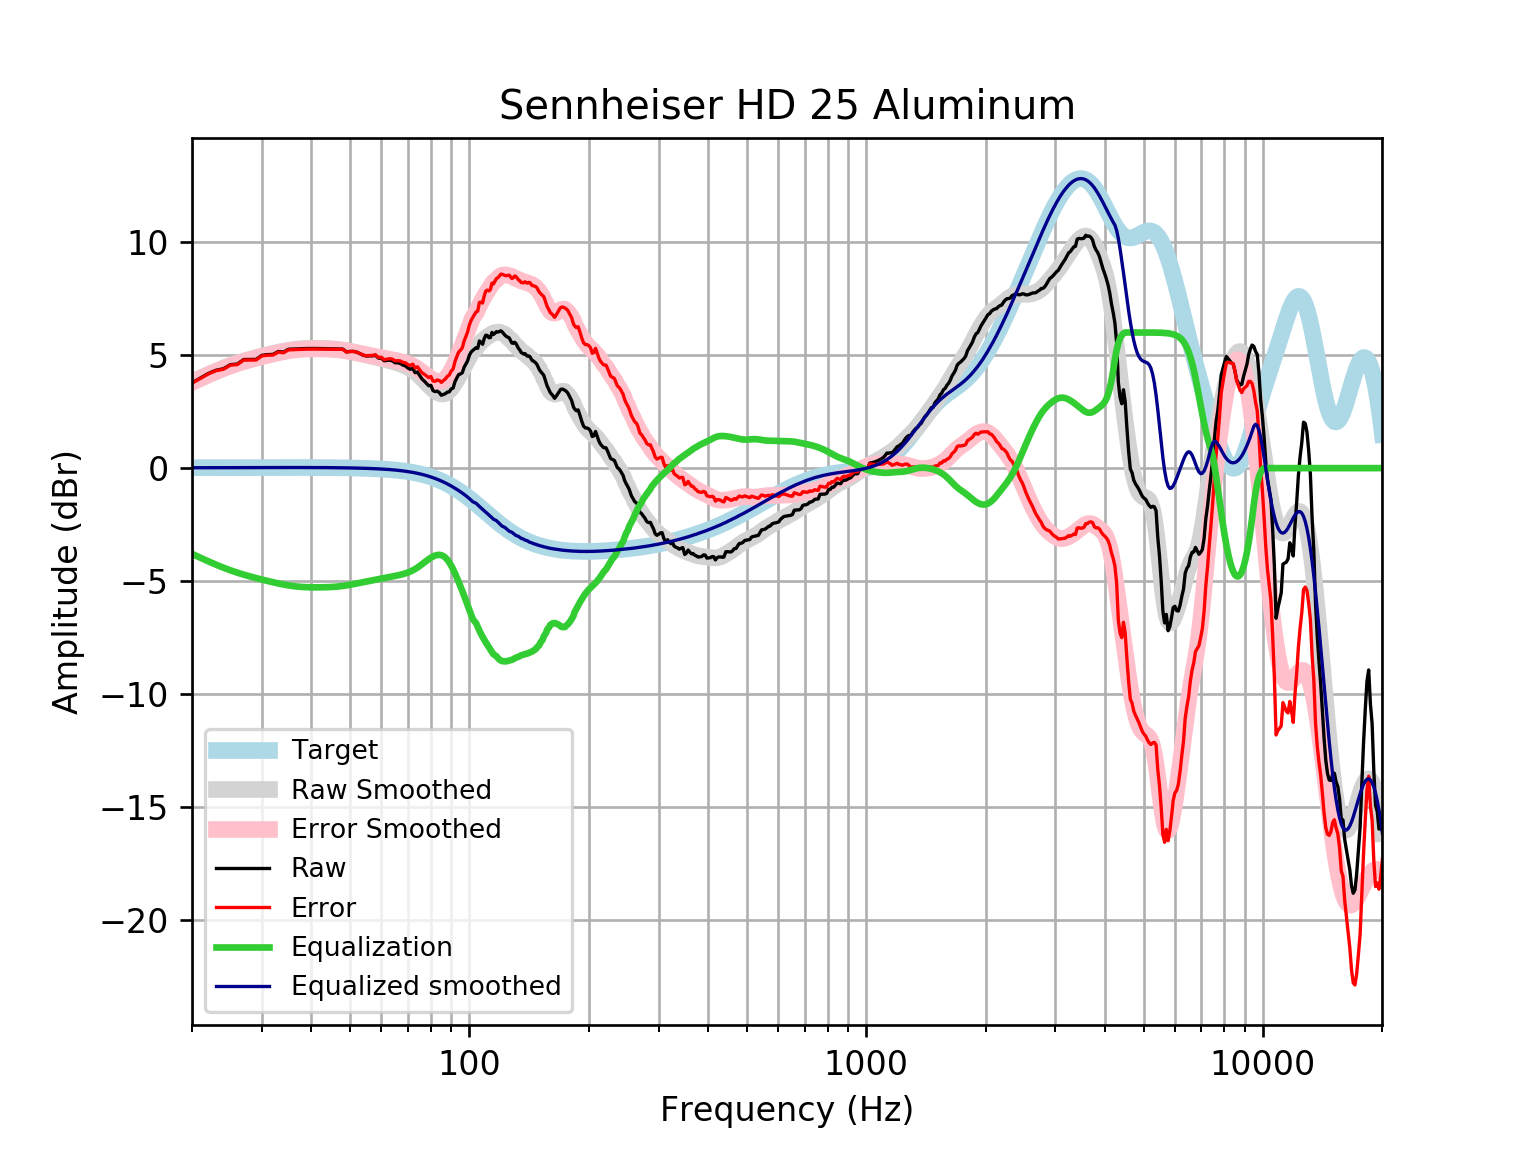

Data behind this chart, as committed beside it:
frequency, raw, error, smoothed, error_smoothed, equalization, equalized_raw, equalized_smoothed, target
20, 3.774, 3.757, 3.806, 3.789, -3.789, -0.01522, 0.01646, 0.01648
21, 3.983, 3.966, 3.982, 3.964, -3.964, 0.01937, 0.01765, 0.01765
22, 4.188, 4.169, 4.144, 4.125, -4.125, 0.06348, 0.01877, 0.01876
23, 4.33, 4.31, 4.291, 4.271, -4.271, 0.05872, 0.01984, 0.01983
24, 4.396, 4.375, 4.424, 4.403, -4.403, -0.007258, 0.02085, 0.02084
25, 4.578, 4.556, 4.542, 4.52, -4.52, 0.05803, 0.02181, 0.02179
26, 4.602, 4.579, 4.645, 4.622, -4.622, -0.02025, 0.02271, 0.02269
27, 4.804, 4.781, 4.736, 4.712, -4.712, 0.09227, 0.02355, 0.02353
28, 4.806, 4.782, 4.816, 4.792, -4.792, 0.0141, 0.02433, 0.02431
29, 4.809, 4.784, 4.889, 4.864, -4.864, -0.05509, 0.02504, 0.02502
30, 4.989, 4.964, 4.956, 4.93, -4.93, 0.05916, 0.02567, 0.02566
31, 5.022, 4.995, 5.018, 4.991, -4.991, 0.03009, 0.02623, 0.02622
32, 5.03, 5.003, 5.075, 5.048, -5.048, -0.01874, 0.02668, 0.02668
33, 5.159, 5.132, 5.128, 5.101, -5.101, 0.0587, 0.02704, 0.02704
34, 5.128, 5.101, 5.174, 5.147, -5.147, -0.01868, 0.02728, 0.02728
35, 5.258, 5.231, 5.214, 5.187, -5.187, 0.07191, 0.0274, 0.0274
36, 5.268, 5.241, 5.246, 5.218, -5.218, 0.04956, 0.02739, 0.02739
37, 5.277, 5.25, 5.27, 5.242, -5.242, 0.03479, 0.02723, 0.02723
38, 5.285, 5.258, 5.286, 5.259, -5.259, 0.02628, 0.02691, 0.02692
39, 5.291, 5.264, 5.295, 5.269, -5.269, 0.0219, 0.02643, 0.02644
40, 5.293, 5.267, 5.299, 5.274, -5.274, 0.01944, 0.02578, 0.02579
41, 5.292, 5.267, 5.3, 5.275, -5.275, 0.01736, 0.02495, 0.02496
42, 5.289, 5.265, 5.298, 5.274, -5.274, 0.01522, 0.02393, 0.02393
43, 5.284, 5.261, 5.293, 5.271, -5.271, 0.01365, 0.02272, 0.02272
44, 5.279, 5.258, 5.287, 5.265, -5.265, 0.01391, 0.0213, 0.0213
45, 5.275, 5.255, 5.277, 5.258, -5.258, 0.01734, 0.01968, 0.01967
46, 5.272, 5.254, 5.264, 5.247, -5.247, 0.02498, 0.01785, 0.01783
47, 5.269, 5.253, 5.247, 5.231, -5.231, 0.03738, 0.01579, 0.01577
48, 5.267, 5.253, 5.226, 5.212, -5.212, 0.05463, 0.0135, 0.01347
49, 5.144, 5.133, 5.199, 5.188, -5.188, -0.04422, 0.01097, 0.01094
50, 5.163, 5.155, 5.169, 5.161, -5.161, 0.001751, 0.008186, 0.008144
51, 5.165, 5.16, 5.137, 5.132, -5.132, 0.03338, 0.005126, 0.00508
52, 5.131, 5.129, 5.103, 5.101, -5.101, 0.02966, 0.001774, 0.001724
53, 5.064, 5.066, 5.069, 5.071, -5.071, -0.007647, -0.001894, -0.001946
54, 4.997, 5.003, 5.036, 5.042, -5.042, -0.04514, -0.005905, -0.005958
55, 4.96, 4.97, 5.005, 5.015, -5.015, -0.05529, -0.01029, -0.01034
56, 4.967, 4.982, 4.974, 4.989, -4.989, -0.02216, -0.01508, -0.01514
57, 4.967, 4.987, 4.943, 4.963, -4.963, 0.003294, -0.02033, -0.02038
58, 4.987, 5.013, 4.913, 4.939, -4.939, 0.04829, -0.02607, -0.02611
59, 4.867, 4.899, 4.882, 4.914, -4.914, -0.04742, -0.03234, -0.03238
60, 4.867, 4.906, 4.85, 4.889, -4.889, -0.02223, -0.03921, -0.03925
61, 4.747, 4.794, 4.818, 4.865, -4.865, -0.118, -0.04672, -0.04675
62, 4.767, 4.822, 4.786, 4.841, -4.841, -0.07391, -0.05494, -0.05496
63, 4.777, 4.84, 4.753, 4.817, -4.817, -0.0406, -0.06392, -0.06393
64, 4.744, 4.818, 4.72, 4.793, -4.793, -0.04925, -0.07372, -0.07373
65, 4.66, 4.744, 4.685, 4.77, -4.77, -0.1096, -0.0844, -0.08441
66, 4.658, 4.754, 4.649, 4.745, -4.745, -0.08689, -0.09604, -0.09603
67, 4.631, 4.739, 4.609, 4.718, -4.718, -0.08739, -0.1087, -0.1087
68, 4.558, 4.68, 4.566, 4.689, -4.689, -0.1307, -0.1224, -0.1224
69, 4.523, 4.66, 4.518, 4.655, -4.655, -0.1326, -0.1372, -0.1372
70, 4.425, 4.578, 4.464, 4.617, -4.617, -0.1922, -0.1533, -0.1533
71, 4.371, 4.542, 4.403, 4.573, -4.573, -0.2023, -0.1706, -0.1706
72, 4.411, 4.6, 4.333, 4.522, -4.522, -0.1115, -0.1892, -0.1892
73, 4.22, 4.429, 4.254, 4.463, -4.463, -0.2433, -0.2092, -0.2092
74, 4.253, 4.483, 4.167, 4.397, -4.397, -0.1448, -0.2306, -0.2305
75, 4.09, 4.343, 4.072, 4.325, -4.325, -0.2355, -0.2535, -0.2534
76, 3.94, 4.218, 3.971, 4.249, -4.249, -0.3094, -0.2778, -0.2778
77, 3.848, 4.152, 3.868, 4.172, -4.172, -0.3235, -0.3037, -0.3037
78, 3.744, 4.075, 3.765, 4.096, -4.096, -0.3523, -0.3312, -0.3312
79, 3.643, 4.003, 3.665, 4.025, -4.025, -0.3827, -0.3604, -0.3603
... 553 more rows
